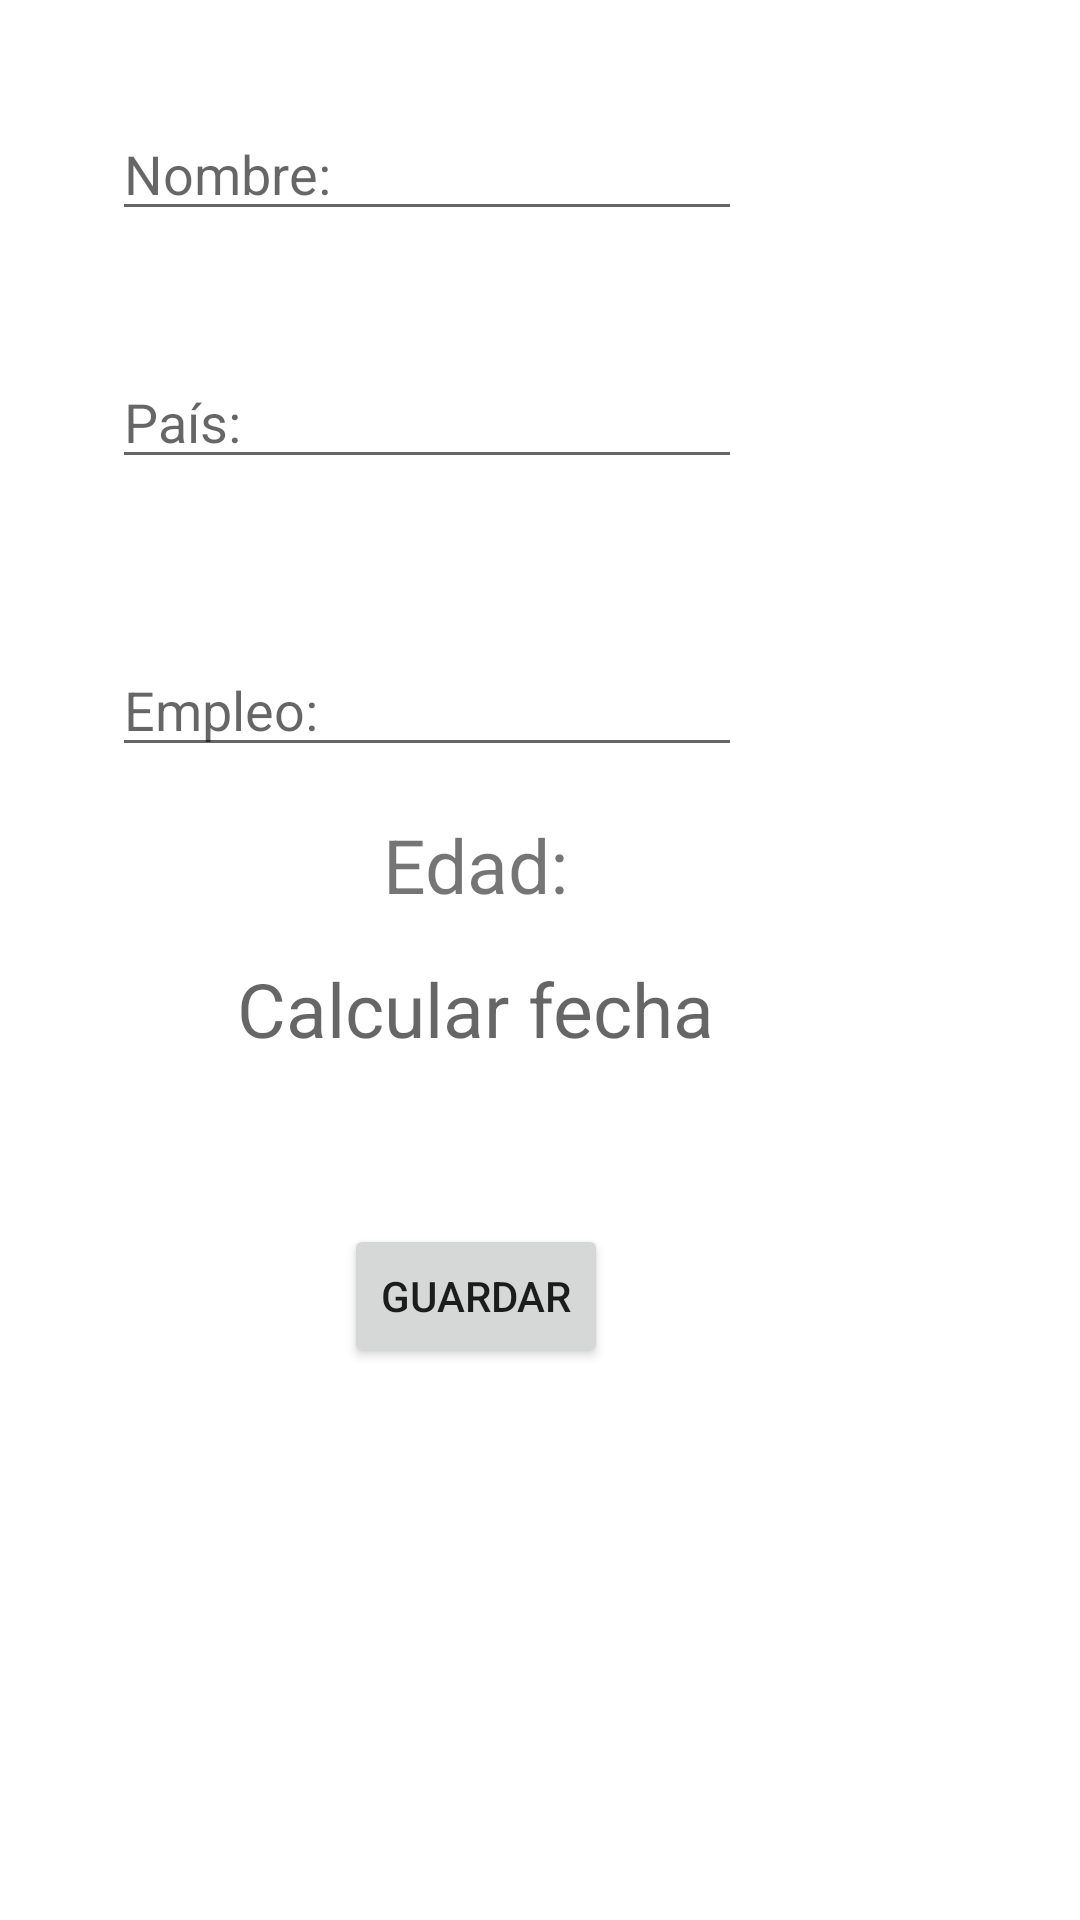

Write the Android layout XML for this screen, with the resource values it uses.
<!-- AndroidManifest.xml: application theme Theme.AplicacionFinal -->
<!-- res/layout/activity_insertar_bd.xml -->
<?xml version="1.0" encoding="utf-8"?>
<androidx.constraintlayout.widget.ConstraintLayout xmlns:android="http://schemas.android.com/apk/res/android"
    xmlns:app="http://schemas.android.com/apk/res-auto"
    xmlns:tools="http://schemas.android.com/tools"
    android:layout_width="match_parent"
    android:layout_height="match_parent"
    tools:context=".CambiosBD">



    <androidx.constraintlayout.widget.Guideline
        android:id="@+id/guideline1"
        android:layout_width="wrap_content"
        android:layout_height="wrap_content"
        android:orientation="vertical"
        app:layout_constraintGuide_end="395dp" />

    <androidx.constraintlayout.widget.Guideline
        android:id="@+id/guideline2"
        android:layout_width="wrap_content"
        android:layout_height="wrap_content"
        android:orientation="vertical"
        app:layout_constraintGuide_begin="96dp"
        app:layout_constraintGuide_percent="0.22"/>


    <androidx.constraintlayout.widget.Guideline
        android:id="@+id/guideline3"
        android:layout_width="wrap_content"
        android:layout_height="wrap_content"
        android:orientation="vertical"
        app:layout_constraintGuide_begin="166dp"
        app:layout_constraintGuide_percent="0.44" />


    <androidx.constraintlayout.widget.Guideline
        android:id="@+id/guideline4"
        android:layout_width="wrap_content"
        android:layout_height="wrap_content"
        android:orientation="vertical"
        app:layout_constraintGuide_begin="96dp"
        app:layout_constraintGuide_percent="0.66"/>


    <androidx.constraintlayout.widget.Guideline
        android:id="@+id/guideline5"
        android:layout_width="wrap_content"
        android:layout_height="wrap_content"
        android:orientation="vertical"
        app:layout_constraintGuide_begin="96dp"
        app:layout_constraintGuide_percent="0.88"/>

    <androidx.constraintlayout.widget.Guideline
        android:id="@+id/guideline6"
        android:layout_width="wrap_content"
        android:layout_height="wrap_content"
        android:orientation="horizontal"
        app:layout_constraintGuide_begin="96dp"
        app:layout_constraintGuide_percent="0.02"/>

    <androidx.constraintlayout.widget.Guideline
        android:id="@+id/guideline7"
        android:layout_width="wrap_content"
        android:layout_height="wrap_content"
        android:orientation="horizontal"
        app:layout_constraintGuide_begin="110dp"
        app:layout_constraintGuide_percent="0.15" />

    <androidx.constraintlayout.widget.Guideline
        android:id="@+id/guideline8"
        android:layout_width="wrap_content"
        android:layout_height="wrap_content"
        android:orientation="horizontal"
        app:layout_constraintGuide_begin="96dp"
        app:layout_constraintGuide_percent="0.30"/>

    <androidx.constraintlayout.widget.Guideline
        android:id="@+id/guideline9"
        android:layout_width="wrap_content"
        android:layout_height="wrap_content"
        android:orientation="horizontal"
        app:layout_constraintGuide_begin="96dp"
        app:layout_constraintGuide_percent="0.45"/>


    <androidx.constraintlayout.widget.Guideline
        android:id="@+id/guideline10"
        android:layout_width="wrap_content"
        android:layout_height="wrap_content"
        android:orientation="horizontal"
        app:layout_constraintGuide_begin="397dp"
        app:layout_constraintGuide_percent="0.60" />


    <androidx.constraintlayout.widget.Guideline
        android:id="@+id/guideline11"
        android:layout_width="wrap_content"
        android:layout_height="wrap_content"
        android:orientation="horizontal"
        app:layout_constraintGuide_begin="539dp"
        app:layout_constraintGuide_percent="0.75" />

    <androidx.constraintlayout.widget.Guideline
        android:id="@+id/guideline12"
        android:layout_width="wrap_content"
        android:layout_height="wrap_content"
        android:orientation="horizontal"
        app:layout_constraintGuide_begin="96dp"
        app:layout_constraintGuide_percent="0.90"/>

    <EditText
        android:id="@+id/editTextNombre"
        android:layout_width="wrap_content"
        android:layout_height="wrap_content"
        android:ems="10"
        android:hint="Nombre:"
        android:inputType="textPersonName"
        app:layout_constraintBottom_toTopOf="@+id/guideline7"
        app:layout_constraintEnd_toStartOf="@+id/guideline5"
        app:layout_constraintHorizontal_bias="0.511"
        app:layout_constraintStart_toStartOf="@+id/guideline1"
        app:layout_constraintTop_toTopOf="@+id/guideline6"
        app:layout_constraintVertical_bias="0.549" />


    <EditText
        android:id="@+id/editTextPais"
        android:layout_width="wrap_content"
        android:layout_height="wrap_content"
        android:ems="10"
        android:hint="País:"
        android:inputType="textPersonName"
        app:layout_constraintBottom_toTopOf="@+id/guideline8"
        app:layout_constraintEnd_toStartOf="@+id/guideline5"
        app:layout_constraintHorizontal_bias="0.511"
        app:layout_constraintStart_toStartOf="@+id/guideline1"
        app:layout_constraintTop_toTopOf="@+id/guideline7"
        app:layout_constraintVertical_bias="0.406" />

    <EditText
        android:id="@+id/editTextEmpleo"
        android:layout_width="wrap_content"
        android:layout_height="wrap_content"
        android:ems="10"
        android:hint="Empleo:"
        android:inputType="textPersonName"
        app:layout_constraintBottom_toTopOf="@+id/guideline9"
        app:layout_constraintEnd_toStartOf="@+id/guideline5"
        app:layout_constraintHorizontal_bias="0.511"
        app:layout_constraintStart_toStartOf="@+id/guideline1"
        app:layout_constraintTop_toTopOf="@+id/guideline8"
        app:layout_constraintVertical_bias="0.406" />


    <TextView
        android:id="@+id/tvDate"
        android:layout_width="wrap_content"
        android:layout_height="wrap_content"
        android:layout_centerHorizontal="true"
        android:hint="Calcular fecha"
        android:textSize="25dp"
        app:layout_constraintBottom_toTopOf="@+id/guideline10"
        app:layout_constraintEnd_toStartOf="@+id/guideline4"
        app:layout_constraintStart_toStartOf="@+id/guideline2"
        app:layout_constraintTop_toTopOf="@+id/guideline9" />

    <TextView
        android:id="@+id/textView"
        android:layout_width="wrap_content"
        android:layout_height="wrap_content"
        android:text="Edad:"
        android:textSize="25dp"
        app:layout_constraintBottom_toTopOf="@+id/guideline9"
        app:layout_constraintEnd_toStartOf="@+id/guideline4"
        app:layout_constraintStart_toStartOf="@+id/guideline2"
        app:layout_constraintTop_toTopOf="@+id/guideline9" />

    <Button
        android:id="@+id/buttonGuardarDatos"
        android:layout_width="wrap_content"
        android:layout_height="wrap_content"
        android:text="Guardar"
        app:layout_constraintBottom_toTopOf="@+id/guideline11"
        app:layout_constraintEnd_toStartOf="@+id/guideline4"
        app:layout_constraintStart_toStartOf="@+id/guideline2"
        app:layout_constraintTop_toTopOf="@+id/guideline10" />

</androidx.constraintlayout.widget.ConstraintLayout>
<!-- resources referenced by this layout -->
<resources>
  <style name="Theme.AplicacionFinal" parent="Theme.MaterialComponents.DayNight.DarkActionBar">
          
          <item name="colorPrimary">@color/purple_500</item>
          <item name="colorPrimaryVariant">@color/purple_700</item>
          <item name="colorOnPrimary">@color/white</item>
          
          <item name="colorSecondary">@color/teal_200</item>
          <item name="colorSecondaryVariant">@color/teal_700</item>
          <item name="colorOnSecondary">@color/black</item>
          
          <item name="android:statusBarColor">?attr/colorPrimaryVariant</item>
          
      </style>
  <!-- not gathered from this repository: default colours our renderer supplied (Android Studio template values) -->
  <color name="purple_500">#FF6200EE</color>
  <color name="purple_700">#FF3700B3</color>
  <color name="teal_200">#FF03DAC5</color>
  <color name="teal_700">#FF018786</color>
  <color name="black">#FF000000</color>
  <color name="white">#FFFFFFFF</color>
</resources>
